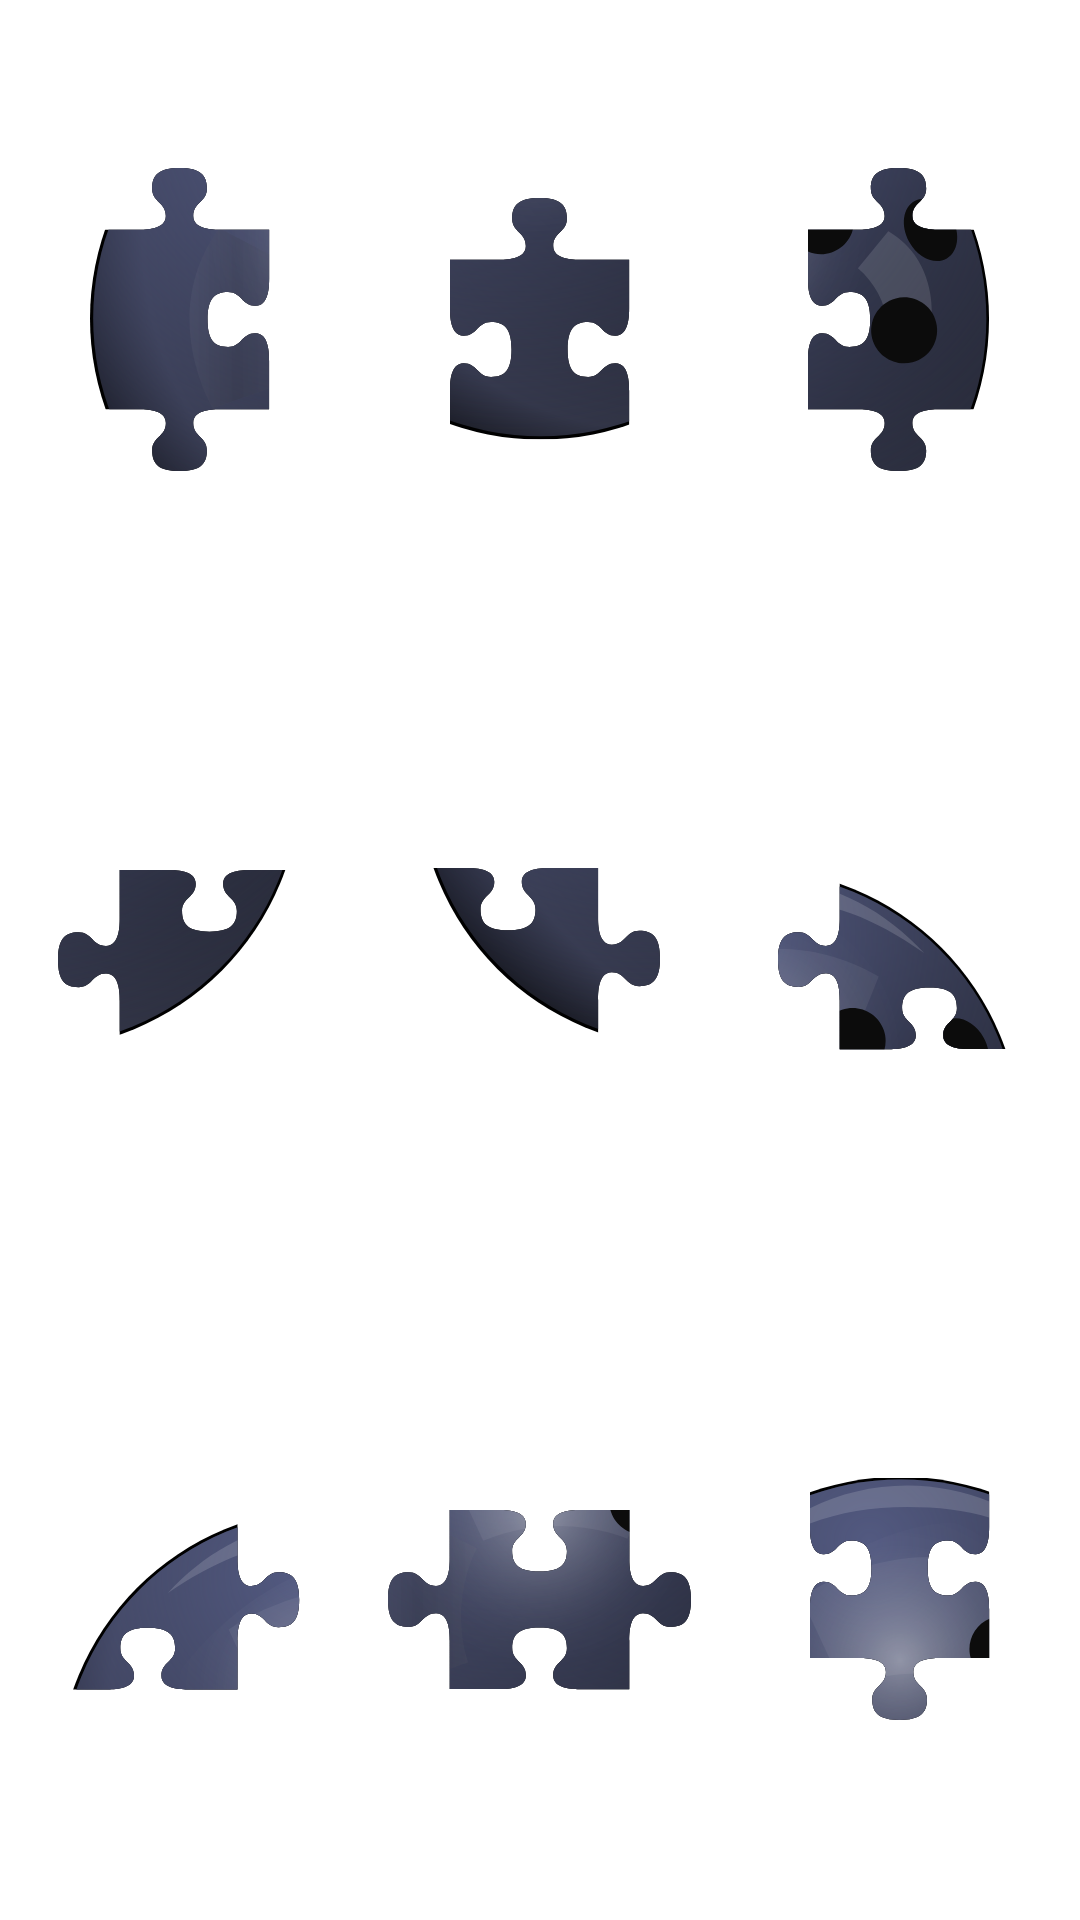

Produce the Android XML layout that renders to this screen, including the resource entries it uses.
<!-- AndroidManifest.xml: application theme Theme.SportsQuizPuzzle -->
<!-- res/layout/p_level_8.xml -->
<?xml version="1.0" encoding="utf-8"?>
<androidx.appcompat.widget.LinearLayoutCompat xmlns:android="http://schemas.android.com/apk/res/android"
    android:layout_width="match_parent"
    android:layout_height="wrap_content"
    android:layout_gravity="center"
    android:gravity="center"
    android:orientation="vertical">

    <androidx.appcompat.widget.LinearLayoutCompat
        android:layout_width="match_parent"
        android:layout_height="0dp"
        android:layout_weight="1"
        android:orientation="horizontal">

        <androidx.appcompat.widget.LinearLayoutCompat
            android:layout_width="0dp"
            android:layout_height="match_parent"
            android:layout_gravity="center"
            android:layout_weight="1"
            android:gravity="center">

            <ImageView
                android:id="@+id/lvl8_piece4"
                android:layout_width="wrap_content"
                android:layout_height="wrap_content"
                android:layout_gravity="center"
                android:src="@drawable/p_bowling_4" />
        </androidx.appcompat.widget.LinearLayoutCompat>

        <androidx.appcompat.widget.LinearLayoutCompat
            android:layout_width="0dp"
            android:layout_height="match_parent"
            android:layout_gravity="center"
            android:layout_weight="1"
            android:gravity="center">

            <ImageView
                android:id="@+id/lvl8_piece8"
                android:layout_width="wrap_content"
                android:layout_height="wrap_content"
                android:layout_gravity="center"
                android:src="@drawable/p_bowling_8" />
        </androidx.appcompat.widget.LinearLayoutCompat>

        <androidx.appcompat.widget.LinearLayoutCompat
            android:layout_width="0dp"
            android:layout_height="match_parent"
            android:layout_gravity="center"
            android:layout_weight="1"
            android:gravity="center">

            <ImageView
                android:id="@+id/lvl8_piece6"
                android:layout_width="wrap_content"
                android:layout_height="wrap_content"
                android:layout_gravity="center"
                android:src="@drawable/p_bowling_6" />
        </androidx.appcompat.widget.LinearLayoutCompat>
    </androidx.appcompat.widget.LinearLayoutCompat>

    <androidx.appcompat.widget.LinearLayoutCompat
        android:layout_width="match_parent"
        android:layout_height="0dp"
        android:layout_weight="1"
        android:orientation="horizontal">

        <androidx.appcompat.widget.LinearLayoutCompat
            android:layout_width="0dp"
            android:layout_height="match_parent"
            android:layout_gravity="center"
            android:layout_weight="1"
            android:gravity="center">

            <ImageView
                android:id="@+id/lvl8_piece9"
                android:layout_width="wrap_content"
                android:layout_height="wrap_content"
                android:layout_gravity="center"
                android:src="@drawable/p_bowling_9" />
        </androidx.appcompat.widget.LinearLayoutCompat>

        <androidx.appcompat.widget.LinearLayoutCompat
            android:layout_width="0dp"
            android:layout_height="match_parent"
            android:layout_gravity="center"
            android:layout_weight="1"
            android:gravity="center">

            <ImageView
                android:id="@+id/lvl8_piece7"
                android:layout_width="wrap_content"
                android:layout_height="wrap_content"
                android:layout_gravity="center"
                android:src="@drawable/p_bowling_7" />
        </androidx.appcompat.widget.LinearLayoutCompat>

        <androidx.appcompat.widget.LinearLayoutCompat
            android:layout_width="0dp"
            android:layout_height="match_parent"
            android:layout_gravity="center"
            android:layout_weight="1"
            android:gravity="center">

            <ImageView
                android:id="@+id/lvl8_piece3"
                android:layout_width="wrap_content"
                android:layout_height="wrap_content"
                android:layout_gravity="center"
                android:src="@drawable/p_bowling_3" />
        </androidx.appcompat.widget.LinearLayoutCompat>
    </androidx.appcompat.widget.LinearLayoutCompat>

    <androidx.appcompat.widget.LinearLayoutCompat
        android:layout_width="match_parent"
        android:layout_height="0dp"
        android:layout_weight="1"
        android:orientation="horizontal">

        <androidx.appcompat.widget.LinearLayoutCompat
            android:layout_width="0dp"
            android:layout_height="match_parent"
            android:layout_gravity="center"
            android:layout_weight="1"
            android:gravity="center">

            <ImageView
                android:id="@+id/lvl8_piece1"
                android:layout_width="wrap_content"
                android:layout_height="wrap_content"
                android:layout_gravity="center"
                android:src="@drawable/p_bowling_1" />
        </androidx.appcompat.widget.LinearLayoutCompat>

        <androidx.appcompat.widget.LinearLayoutCompat
            android:layout_width="0dp"
            android:layout_height="match_parent"
            android:layout_gravity="center"
            android:layout_weight="1"
            android:gravity="center">

            <ImageView
                android:id="@+id/lvl8_piece5"
                android:layout_width="wrap_content"
                android:layout_height="wrap_content"
                android:layout_gravity="center"
                android:src="@drawable/p_bowling_5" />
        </androidx.appcompat.widget.LinearLayoutCompat>

        <androidx.appcompat.widget.LinearLayoutCompat
            android:layout_width="0dp"
            android:layout_height="match_parent"
            android:layout_gravity="center"
            android:layout_weight="1"
            android:gravity="center">

            <ImageView
                android:id="@+id/lvl8_piece2"
                android:layout_width="wrap_content"
                android:layout_height="wrap_content"
                android:layout_gravity="center"
                android:src="@drawable/p_bowling_2" />
        </androidx.appcompat.widget.LinearLayoutCompat>
    </androidx.appcompat.widget.LinearLayoutCompat>

</androidx.appcompat.widget.LinearLayoutCompat>
<!-- resources referenced by this layout -->
<resources>
  <!-- drawable p_bowling_1: vector/xml drawable (drawable, 4719 chars, omitted) -->
  <!-- drawable p_bowling_2: vector/xml drawable (drawable, 6795 chars, omitted) -->
  <!-- drawable p_bowling_3: vector/xml drawable (drawable, 7267 chars, omitted) -->
  <!-- drawable p_bowling_4: vector/xml drawable (drawable, 4467 chars, omitted) -->
  <!-- drawable p_bowling_5: vector/xml drawable (drawable, 7400 chars, omitted) -->
  <!-- drawable p_bowling_6: vector/xml drawable (drawable, 9247 chars, omitted) -->
  <!-- drawable p_bowling_7: vector/xml drawable (drawable, 3336 chars, omitted) -->
  <!-- drawable p_bowling_8: vector/xml drawable (drawable, 4351 chars, omitted) -->
  <!-- drawable p_bowling_9: vector/xml drawable (drawable, 3332 chars, omitted) -->
  <style name="Theme.SportsQuizPuzzle" parent="Theme.MaterialComponents.DayNight.NoActionBar">
          
          <item name="colorPrimary">@color/colorPrimary</item>
          <item name="colorPrimaryVariant">@color/colorPrimaryVariant</item>
          <item name="colorOnPrimary">@color/white</item>
          
          <item name="colorSecondary">@color/colorSecondary</item>
          <item name="colorSecondaryVariant">@color/colorOnSecondary</item>
          <item name="colorOnSecondary">@color/black</item>
          
          <item name="android:statusBarColor" tools:targetApi="l">@android:color/transparent</item>
          
      </style>
  <color name="colorPrimary">#2F3436</color>
  <color name="colorPrimaryVariant">#373C3F</color>
  <color name="white">#FFFFFFFF</color>
  <color name="colorSecondary">#F7DC93</color>
  <color name="colorOnSecondary">#F4BC41</color>
  <color name="black">#FF000000</color>
</resources>
